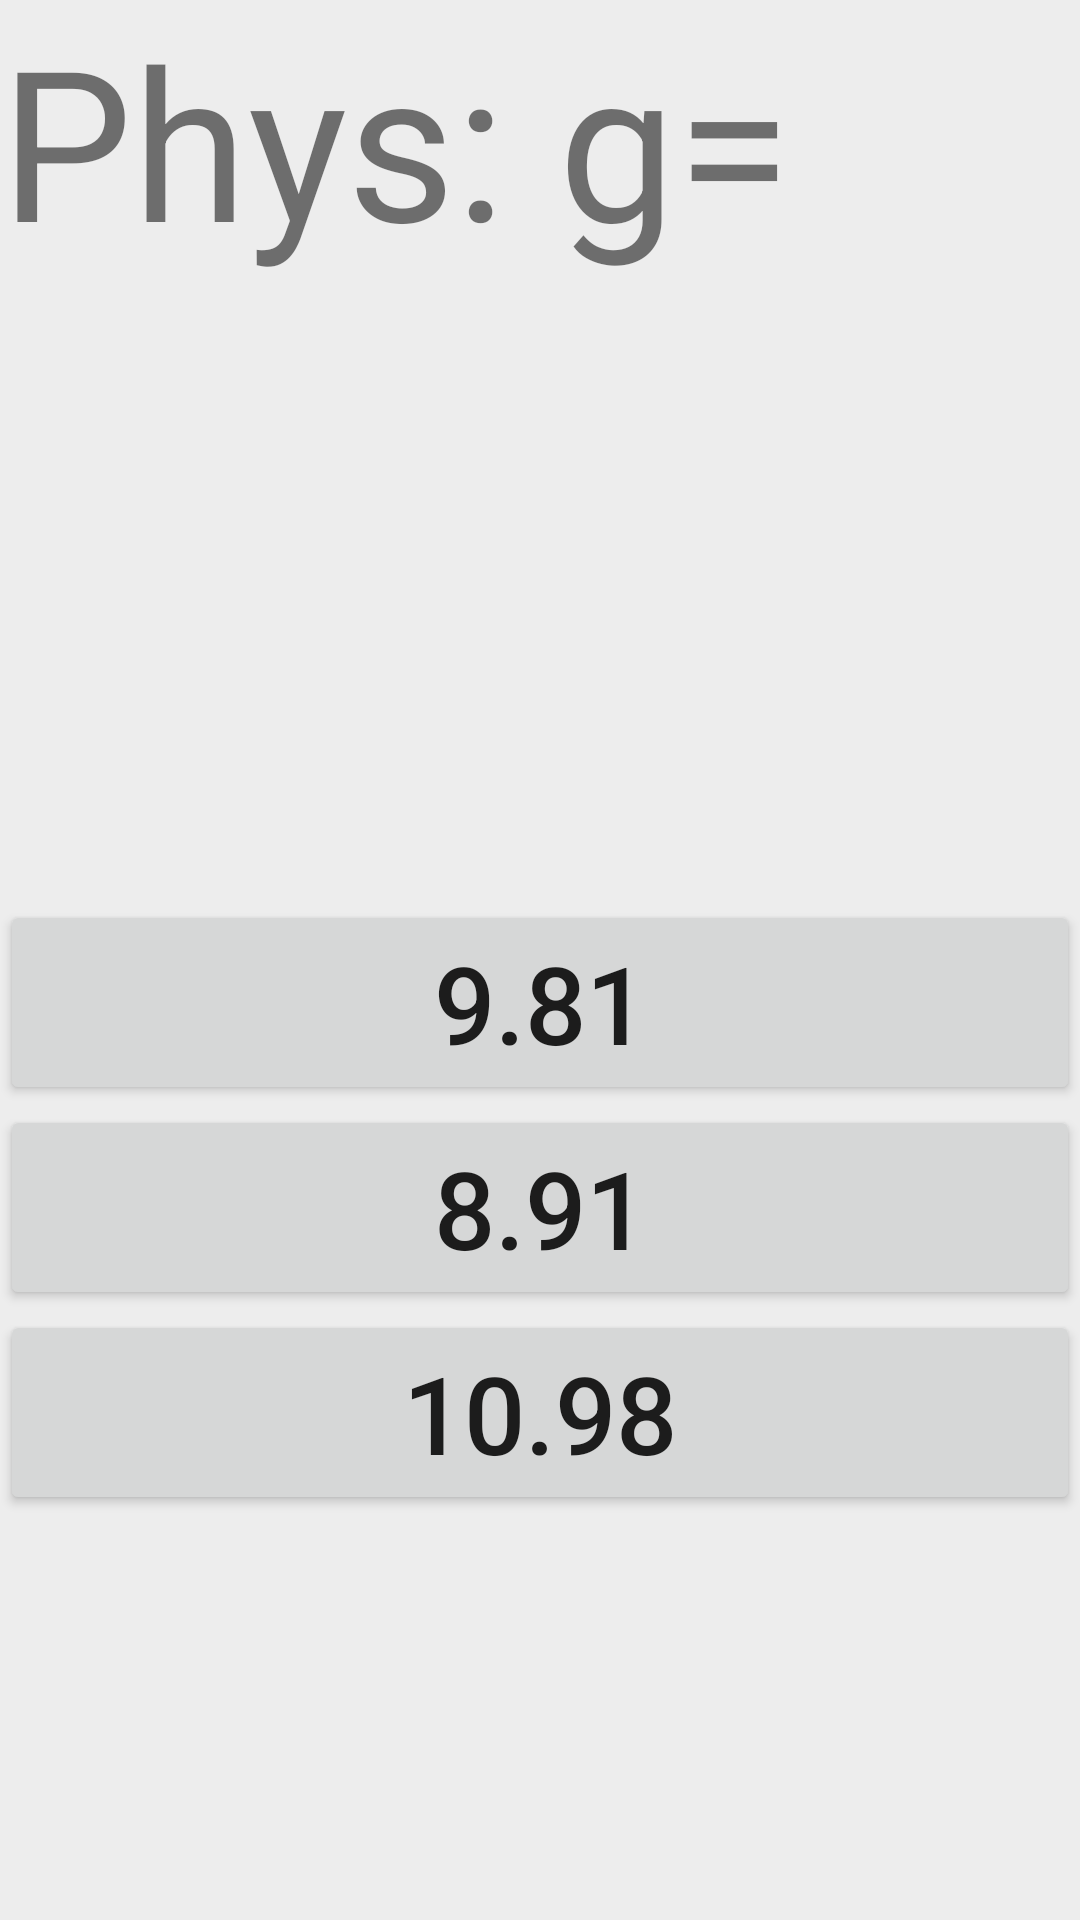

Here is an Android app screen rendered from its layout file. Give the layout XML and the strings, colors and styles it references.
<!-- AndroidManifest.xml: application theme Theme.Lab2_test -->
<!-- res/layout/activity_q2.xml -->
<?xml version="1.0" encoding="utf-8"?>
<androidx.constraintlayout.widget.ConstraintLayout xmlns:android="http://schemas.android.com/apk/res/android"
    xmlns:app="http://schemas.android.com/apk/res-auto"
    xmlns:tools="http://schemas.android.com/tools"
    android:layout_width="match_parent"
    android:layout_height="match_parent"
    tools:context=".Q2">

    <LinearLayout
        android:layout_width="match_parent"
        android:layout_height="match_parent"
        android:background="#EDEDED"
        android:orientation="vertical"
        tools:layout_editor_absoluteX="20dp"
        tools:layout_editor_absoluteY="20dp"
        >

        <TextView
            android:text="@string/Q_2"
            android:id="@+id/Q2"
            android:textSize="70sp"
            android:textAlignment="center"
            android:layout_width="wrap_content"
            android:layout_height="300sp"
            app:layout_constraintBottom_toBottomOf="parent"
            app:layout_constraintLeft_toLeftOf="parent"
            app:layout_constraintRight_toRightOf="parent"
            app:layout_constraintTop_toTopOf="parent" />

        <TableLayout
            android:layout_width="match_parent"
            android:layout_height="match_parent"
            android:shrinkColumns="*"
            android:stretchColumns="*"
            >

            <TableRow
                android:layout_width="match_parent"
                android:layout_height="match_parent">


                <Button
                    android:id="@+id/Q2A1"
                    android:layout_width="wrap_content"
                    android:layout_height="wrap_content"
                    android:insetTop="50dp"
                    android:onClick="OnClick"
                    android:text="@string/Q2A1"
                    android:textSize="36sp"
                    tools:layout_height="match_parent"
                    tools:layout_width="match_parent" />
            </TableRow>
            <TableRow
                android:layout_width="match_parent"
                android:layout_height="match_parent">


                <Button
                    android:id="@+id/Q2A2"
                    android:layout_width="wrap_content"
                    android:layout_height="wrap_content"
                    android:insetTop="10dp"
                    android:onClick="OnClick"
                    android:text="@string/Q2A2"
                    android:textSize="36sp"
                    tools:layout_height="match_parent"
                    tools:layout_width="match_parent" />
            </TableRow>
            <TableRow
                android:layout_width="match_parent"
                android:layout_height="match_parent">


                <Button
                    android:id="@+id/Q2A3"
                    android:layout_width="wrap_content"
                    android:layout_height="wrap_content"
                    android:insetTop="10dp"
                    android:onClick="OnClick"
                    android:text="@string/Q2A3"
                    android:textSize="36sp"
                    tools:layout_height="match_parent"
                    tools:layout_width="match_parent" />
            </TableRow>
        </TableLayout>
    </LinearLayout>

</androidx.constraintlayout.widget.ConstraintLayout>
<!-- resources referenced by this layout -->
<resources>
  <string name="Q2A1">9.81</string>
  <string name="Q2A2">8.91</string>
  <string name="Q2A3">10.98</string>
  <string name="Q_2">Phys: g=</string>
  <style name="Theme.Lab2_test" parent="Theme.MaterialComponents.DayNight.DarkActionBar">
          
          <item name="colorPrimary">@color/purple_500</item>
          <item name="colorPrimaryVariant">@color/purple_700</item>
          <item name="colorOnPrimary">@color/white</item>
          
          <item name="colorSecondary">@color/teal_200</item>
          <item name="colorSecondaryVariant">@color/teal_700</item>
          <item name="colorOnSecondary">@color/black</item>
          
          <item name="android:statusBarColor" tools:targetApi="l">?attr/colorPrimaryVariant</item>
          
      </style>
  <!-- not gathered from this repository: default colours our renderer supplied (Android Studio template values) -->
  <color name="purple_500">#FF6200EE</color>
  <color name="purple_700">#FF3700B3</color>
  <color name="teal_200">#FF03DAC5</color>
  <color name="teal_700">#FF018786</color>
  <color name="black">#FF000000</color>
  <color name="white">#FFFFFFFF</color>
</resources>
